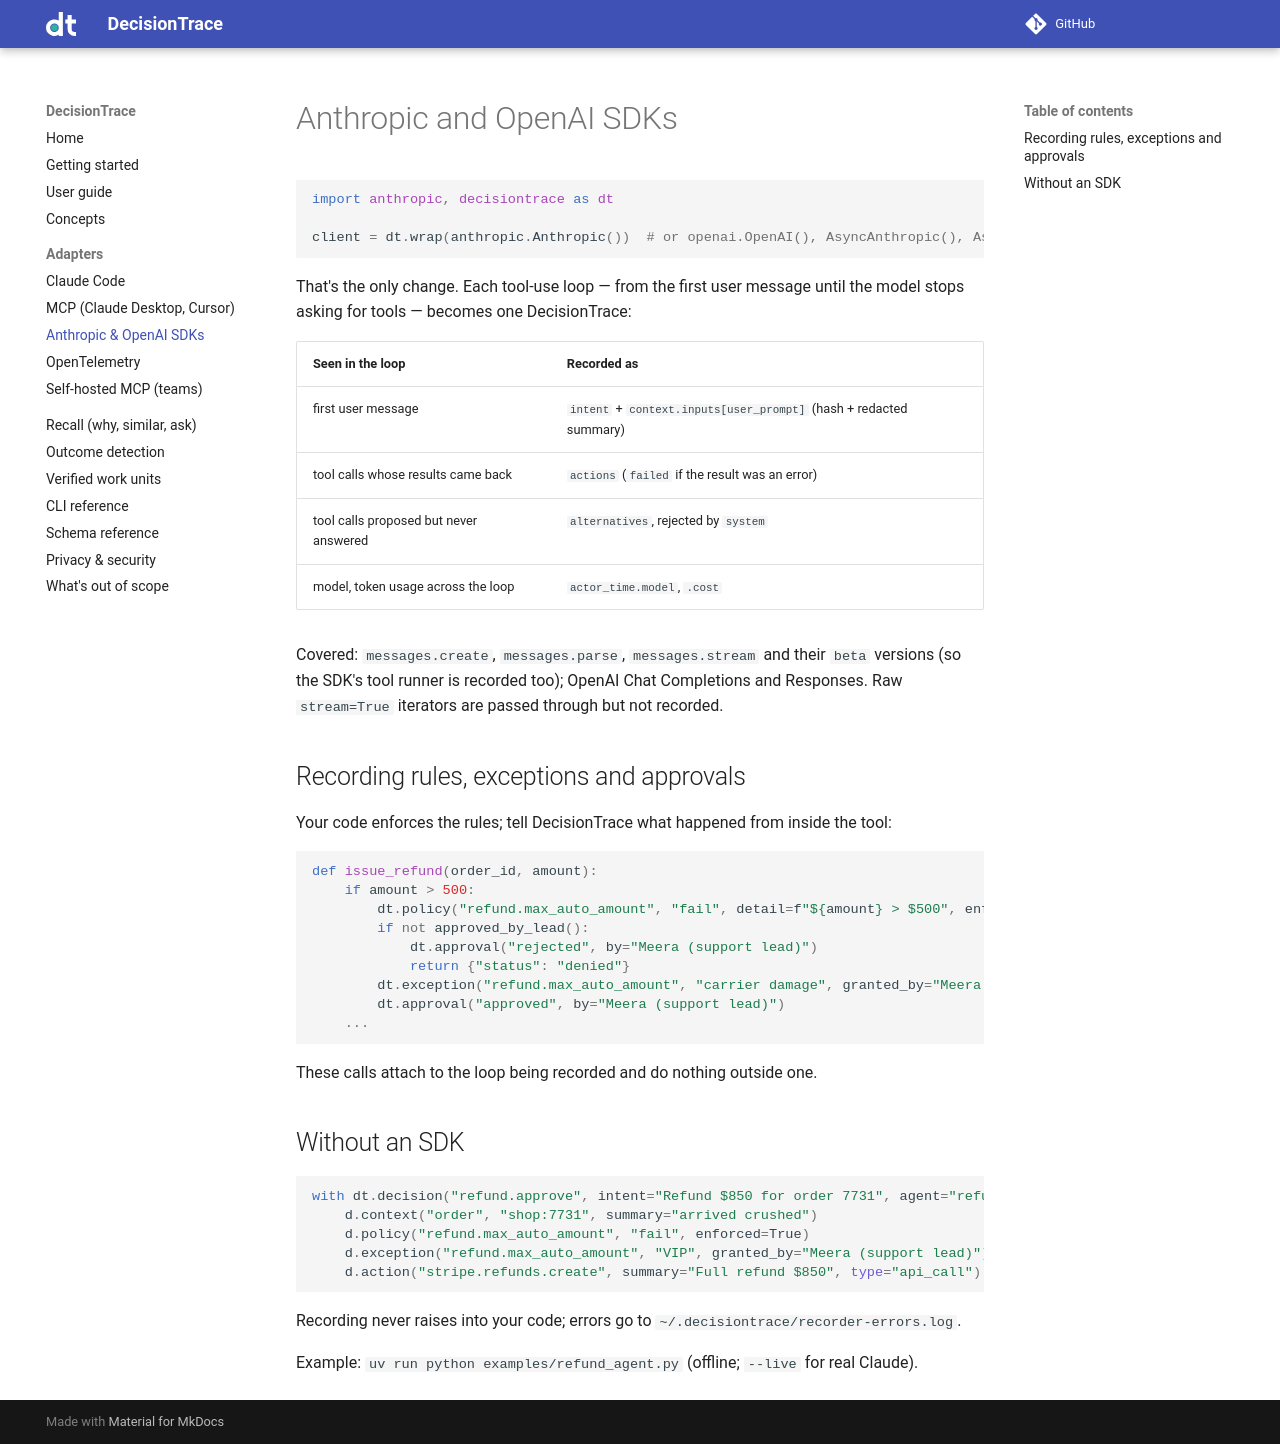

repository: Liquicent/liquicent-decisiontrace · page: adapters/sdk/index.html · generator: mkdocs

# Anthropic and OpenAI SDKs

```python
import anthropic, decisiontrace as dt

client = dt.wrap(anthropic.Anthropic())  # or openai.OpenAI(), AsyncAnthropic(), AsyncOpenAI()
```

That's the only change. Each tool-use loop — from the first user message until the model
stops asking for tools — becomes one DecisionTrace:

| Seen in the loop | Recorded as |
|---|---|
| first user message | `intent` + `context.inputs[user_prompt]` (hash + redacted summary) |
| tool calls whose results came back | `actions` (`failed` if the result was an error) |
| tool calls proposed but never answered | `alternatives`, rejected by `system` |
| model, token usage across the loop | `actor_time.model`, `.cost` |

Covered: `messages.create`, `messages.parse`, `messages.stream` and their `beta` versions
(so the SDK's tool runner is recorded too); OpenAI Chat Completions and Responses. Raw
`stream=True` iterators are passed through but not recorded.

## Recording rules, exceptions and approvals

Your code enforces the rules; tell DecisionTrace what happened from inside the tool:

```python
def issue_refund(order_id, amount):
    if amount > 500:
        dt.policy("refund.max_auto_amount", "fail", detail=f"${amount} > $500", enforced=True)
        if not approved_by_lead():
            dt.approval("rejected", by="Meera (support lead)")
            return {"status": "denied"}
        dt.exception("refund.max_auto_amount", "carrier damage", granted_by="Meera (support lead)")
        dt.approval("approved", by="Meera (support lead)")
    ...
```

These calls attach to the loop being recorded and do nothing outside one.

## Without an SDK

```python
with dt.decision("refund.approve", intent="Refund $850 for order 7731", agent="refunds") as d:
    d.context("order", "shop:7731", summary="arrived crushed")
    d.policy("refund.max_auto_amount", "fail", enforced=True)
    d.exception("refund.max_auto_amount", "VIP", granted_by="Meera (support lead)")
    d.action("stripe.refunds.create", summary="Full refund $850", type="api_call")
```

Recording never raises into your code; errors go to `~/.decisiontrace/recorder-errors.log`.

Example: `uv run python examples/refund_agent.py` (offline; `--live` for real Claude).
